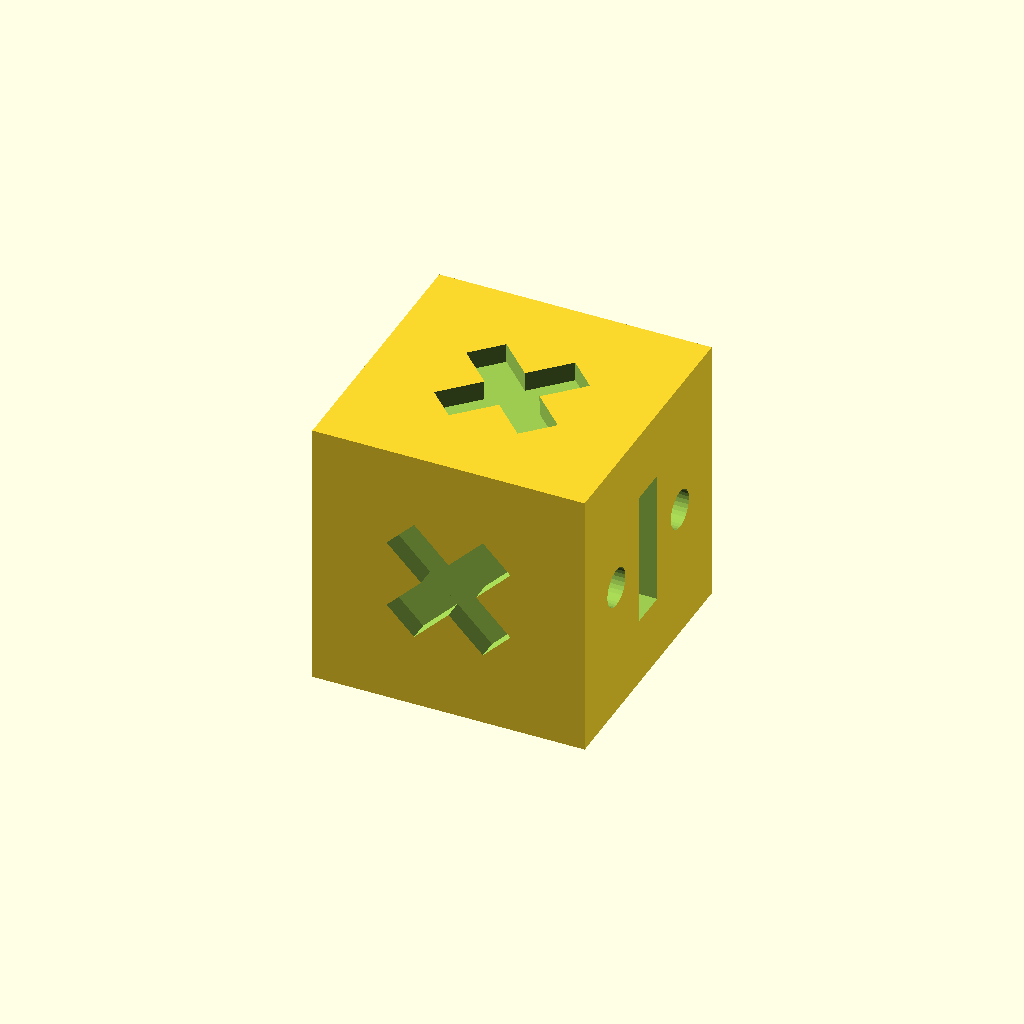
Cell 1 — every parameter at its default value.
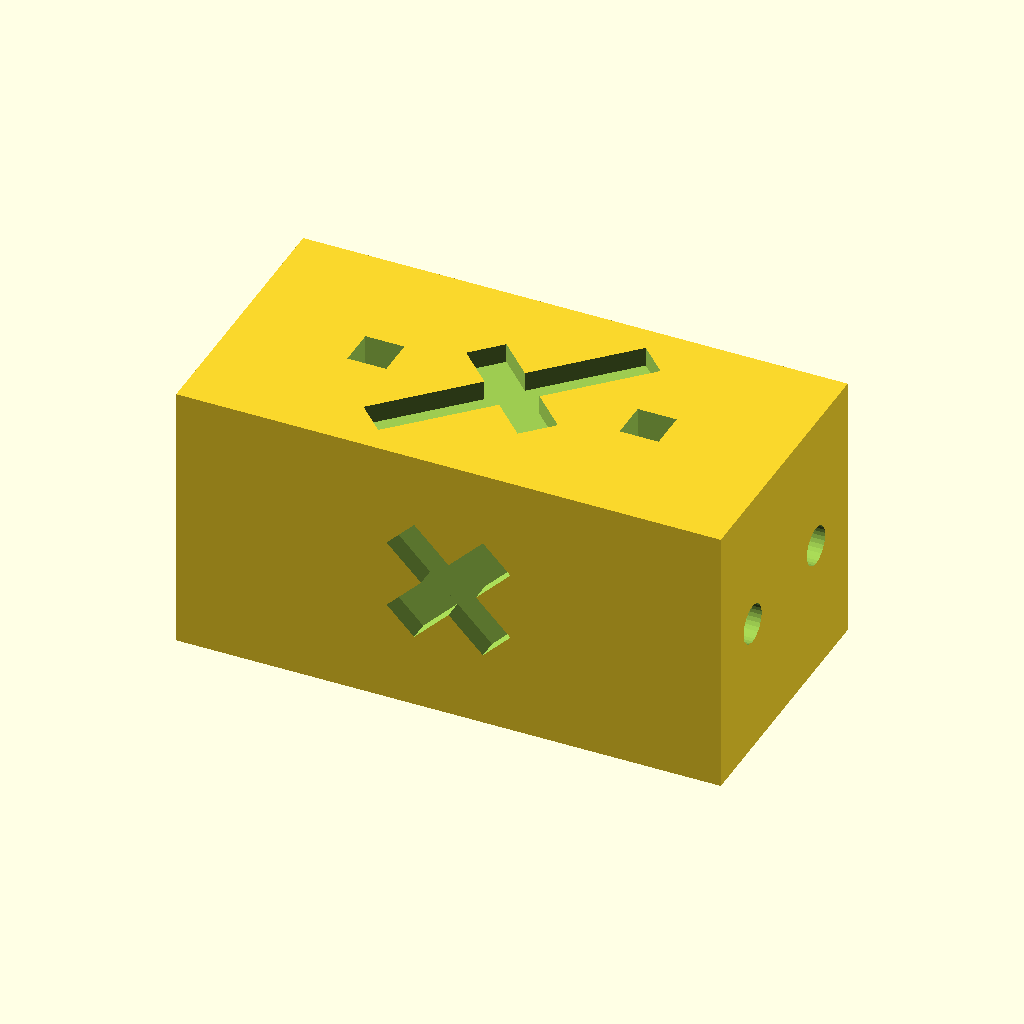
Cell 2 — l set to 280, the other parameters unchanged.
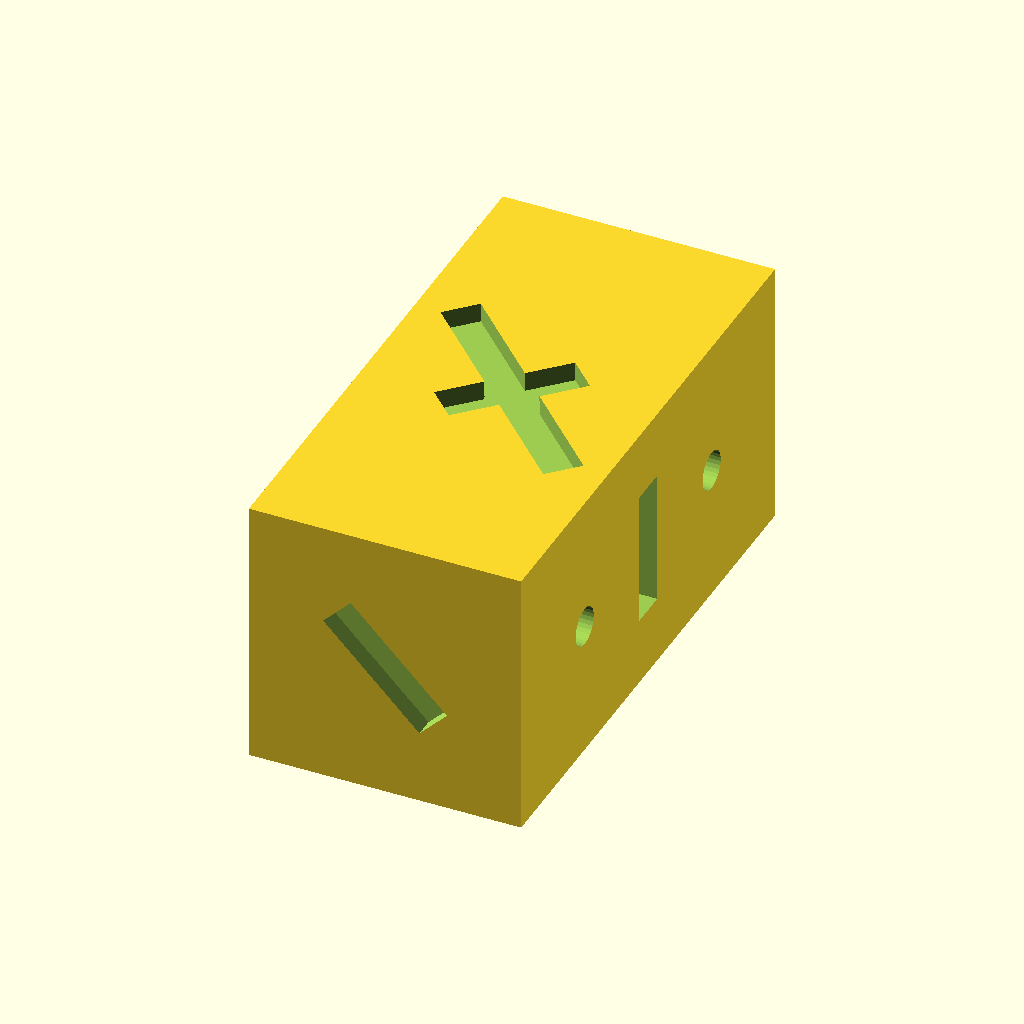
Cell 3: the same model with w = 280.
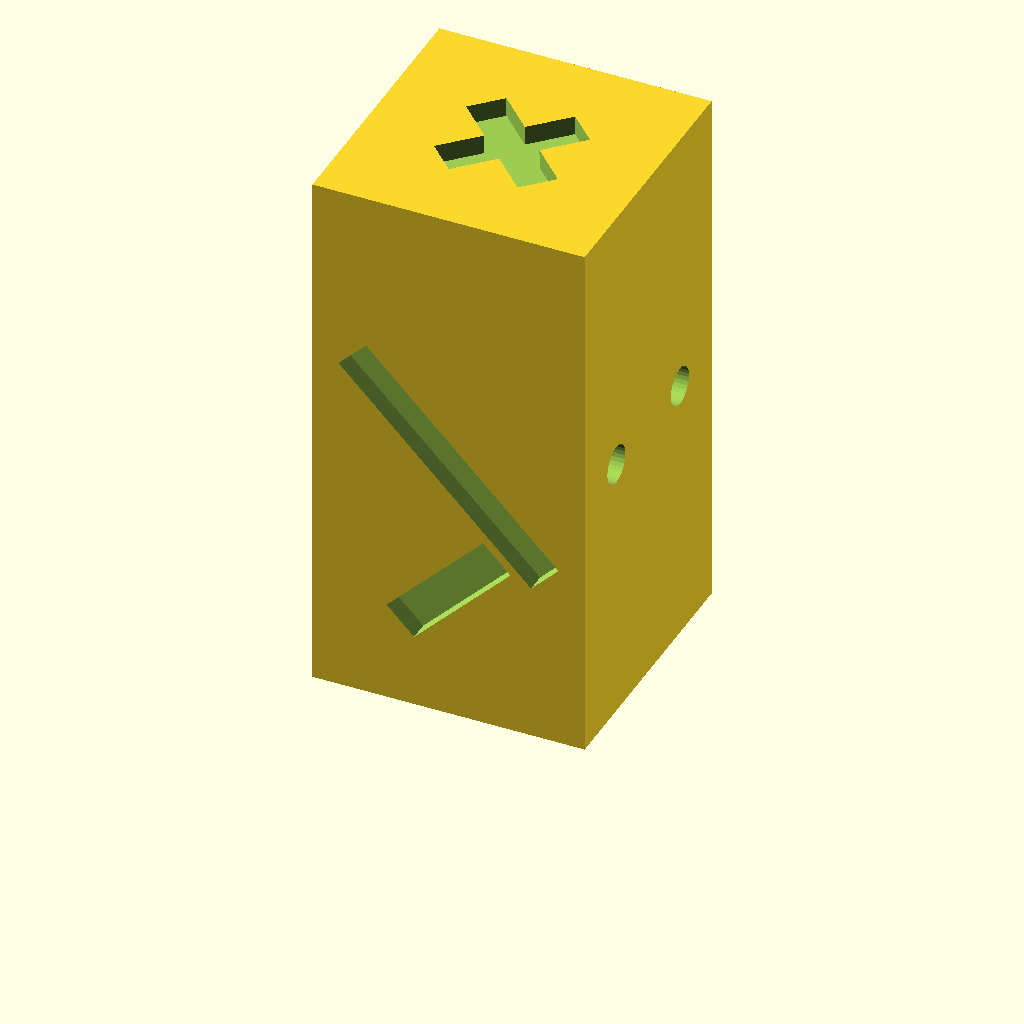
Cell 4: h = 280 (everything else at default).
All cells are drawn from one camera (rotation 55°, 0°, 25°, orthographic, colour scheme Cornfield), so only the parameter changes between them.
OpenSCAD source file inputs/thingiverse/files/thing-3957659/files/dicescale-5.scad:

l= 140;
w= 140;
h= 140;
scale([.25,.25,.25])

difference()
{
    
   translate([0,0,h/2])
    cube([l,w,h], center=true);

rotate([0,0,45])
translate([0,0,0])
    cube([l/2,20,20],center=true);
    
 rotate([0,0,45])   
translate([0,0,h])
    cube([l/2,20,20],center=true);
    
rotate([0,90,0])    
translate([-l/2,0,h/2])
    cube([l/2,20,20],center=true);
    
rotate([0,90,0])    
translate([-l/2,0,-h/2])
    cube([l/2,20,20],center=true);
    
        
  rotate([0,0,45])
translate([0,0,0])
    cube([20,w/2,20],center=true);

rotate([0,0,45])    
translate([0,0,h])
    cube([20,w/2,20],center=true);  

   
translate([0,-w/2,h/2])
rotate([0,135,0])  
    cube([20,20,h/2],center=true); 
   
translate([l/2,w/4,h/2])
rotate([0,90,0])  
    cylinder(h=20, r1=10, r2=10,center=true); 
    
translate([l/2,-w/4,h/2])
rotate([0,90,0])  
    cylinder(h=20, r1=10, r2=10,center=true); 
    
translate([-l/2,w/4,h/2])
rotate([0,90,0])  
    cylinder(h=20, r1=10, r2=10,center=true); 
    
translate([-l/2,-w/4,h/2])
rotate([0,90,0])  
    cylinder(h=20, r1=10, r2=10,center=true); 
    
translate([-l/4,w/2,h/2])
rotate([90,0,0])  
    cylinder(h=20, r1=10, r2=10,center=true); 
    
translate([l/4,w/2,h/2])
rotate([90,0,0])  
    cylinder(h=20, r1=10, r2=10,center=true);
 

 translate([0,-70,70])
  rotate([0,45,0])
    cube([20,20,70],center=true); 
    
 translate([0,70,70])
    cube([20,20,70],center=true);  
    

}
Parameter table extracted from the source (name, type, default, range or options):
l: number, default 140
w: number, default 140
h: number, default 140
